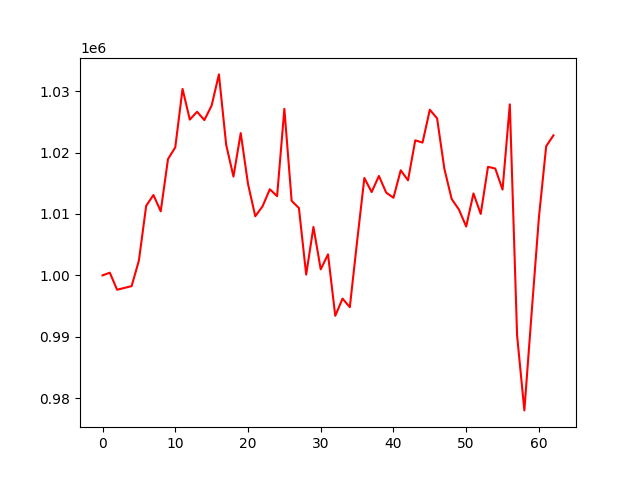

Data behind this chart, as committed beside it:
, 0
0, 1000000
1, 1000436
2, 997660
3, 997958
4, 998253
5, 1002425
6, 1011329
7, 1013083
8, 1010431
9, 1018939
10, 1020852
11, 1030357
12, 1025363
13, 1026640
14, 1025280
15, 1027652
16, 1032723
17, 1021260
18, 1016087
19, 1023163
20, 1014898
21, 1009621
22, 1011241
23, 1014024
24, 1012896
25, 1027114
26, 1012135
27, 1010962
28, 1000124
29, 1007881
30, 1000976
31, 1003428
32, 993417
33, 996217
34, 994823
35, 1005513
36, 1015862
37, 1013563
38, 1016188
39, 1013478
40, 1012634
41, 1017110
42, 1015475
43, 1021990
44, 1021622
45, 1026973
46, 1025562
47, 1017358
48, 1012444
49, 1010725
50, 1007956
51, 1013336
52, 1010001
53, 1017675
54, 1017394
55, 1013966
56, 1027847
57, 990206
58, 978015
59, 993916
... 3 more rows
